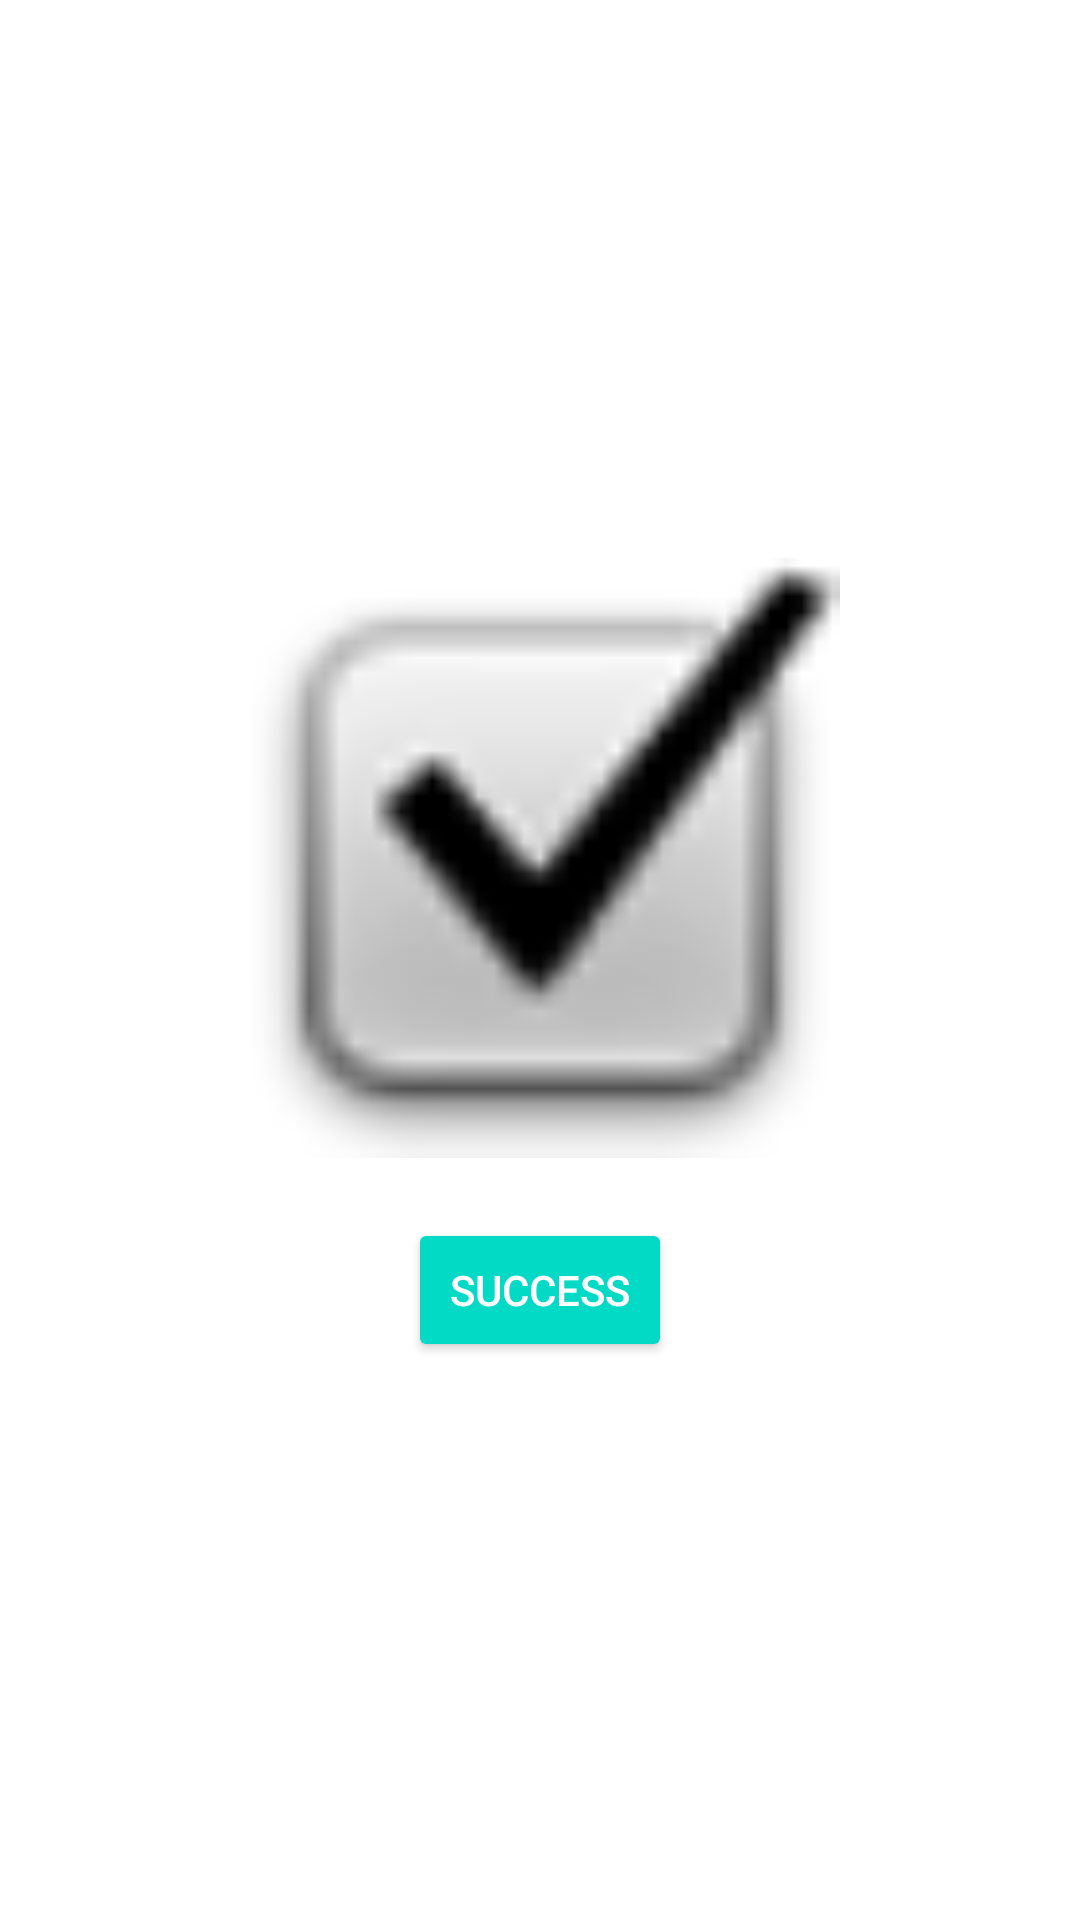

The Android layout XML behind this screen, and the referenced resources:
<!-- AndroidManifest.xml: application theme AppTheme -->
<!-- res/layout/activity_custom_popup.xml -->
<?xml version="1.0" encoding="utf-8"?>
<LinearLayout xmlns:android="http://schemas.android.com/apk/res/android"
    xmlns:app="http://schemas.android.com/apk/res-auto"
    xmlns:tools="http://schemas.android.com/tools"
    style="@android:style/Theme.DeviceDefault.NoActionBar.Fullscreen"
    android:layout_width="300dp"
    android:layout_height="400dp"
    android:layout_gravity="center"
    android:background="@android:color/background_light"
    android:gravity="center"
    android:orientation="vertical"
    tools:context=".customPopup">

    <ImageView
        android:id="@+id/imageView"
        android:layout_width="match_parent"
        android:layout_height="200dp"
        app:srcCompat="@android:drawable/checkbox_on_background" />

    <Button
        android:id="@+id/btnSuccess"
        style="@style/Widget.AppCompat.Button.Colored"
        android:layout_width="wrap_content"
        android:layout_height="wrap_content"
        android:layout_marginTop="20dp"
        android:text="Success" />

</LinearLayout>
<!-- resources referenced by this layout -->
<resources>
  <style name="AppTheme" parent="Theme.AppCompat.Light.DarkActionBar">
          
          <item name="colorAccent">@color/colorAccent</item>
          <item name="preferenceTheme">@style/PreferenceThemeOverlay</item>
      </style>
  <color name="colorAccent">#FF4081</color>
</resources>
